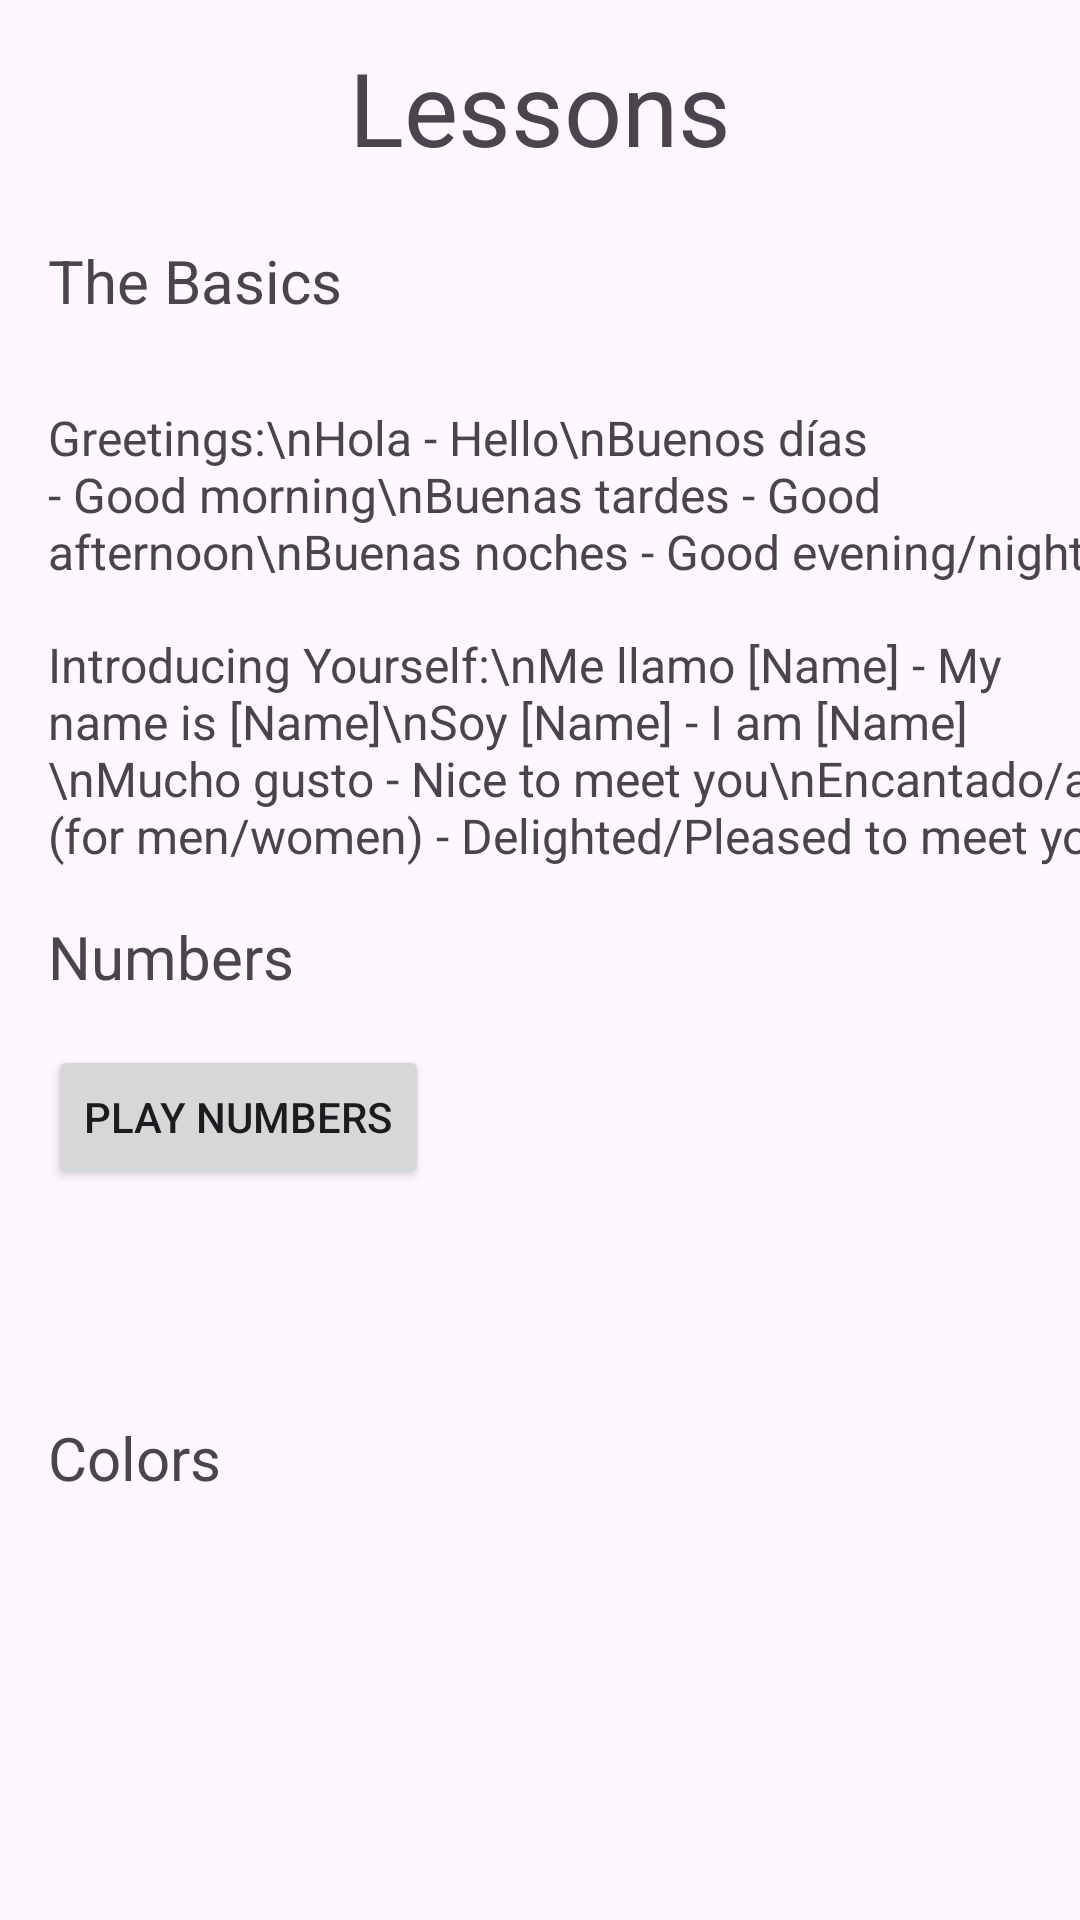

Here is an Android app screen rendered from its layout file. Give the layout XML and the strings, colors and styles it references.
<!-- AndroidManifest.xml: application theme Theme.SimpleLanguageApp -->
<!-- res/layout/activity_lessons.xml -->
<?xml version="1.0" encoding="utf-8"?>
<androidx.constraintlayout.widget.ConstraintLayout xmlns:android="http://schemas.android.com/apk/res/android"
    xmlns:app="http://schemas.android.com/apk/res-auto"
    xmlns:tools="http://schemas.android.com/tools"
    android:layout_width="match_parent"
    android:layout_height="match_parent"
    tools:context=".Lessons">

    <TextView
        android:id="@+id/textViewBasics"
        android:layout_width="wrap_content"
        android:layout_height="wrap_content"
        android:layout_marginStart="16dp"
        android:layout_marginTop="80dp"
        android:text="The Basics"
        android:textAlignment="viewStart"
        android:textSize="20sp"
        app:layout_constraintStart_toStartOf="parent"
        app:layout_constraintTop_toTopOf="parent" />

    <TextView
        android:id="@+id/textViewGreetings"
        android:layout_width="wrap_content"
        android:layout_height="wrap_content"
        android:layout_marginStart="16dp"
        android:layout_marginTop="28dp"
        android:text="Greetings:\nHola - Hello\nBuenos días - Good morning\nBuenas tardes - Good afternoon\nBuenas noches - Good evening/night"
        android:textSize="16sp"
        app:layout_constraintStart_toStartOf="parent"
        app:layout_constraintTop_toBottomOf="@id/textViewBasics" />

    <TextView
        android:id="@+id/textViewIntroducingYourself"
        android:layout_width="wrap_content"
        android:layout_height="wrap_content"
        android:text="Introducing Yourself:\nMe llamo [Name] - My name is [Name]\nSoy [Name] - I am [Name]\nMucho gusto - Nice to meet you\nEncantado/a (for men/women) - Delighted/Pleased to meet you"
        android:textSize="16sp"
        app:layout_constraintTop_toBottomOf="@id/textViewGreetings"
        app:layout_constraintStart_toStartOf="parent"
        android:layout_marginTop="16dp"
        android:layout_marginStart="16dp"/>

    <TextView
        android:id="@+id/textViewNumbers"
        android:layout_width="wrap_content"
        android:layout_height="wrap_content"
        android:text="Numbers"
        android:textSize="20sp"
        app:layout_constraintTop_toBottomOf="@id/textViewIntroducingYourself"
        app:layout_constraintStart_toStartOf="parent"
        android:layout_marginTop="16dp"
        android:layout_marginStart="16dp"/>

    <TextView
        android:id="@+id/textViewNumbersLesson"
        android:layout_width="wrap_content"
        android:layout_height="wrap_content"
        android:text="Numbers Lesson:\nUno - One\nDos - Two\nTres - Three\nCuatro - Four\nCinco - Five\nSeis - Six\nSiete - Seven\nOcho - Eight\nNueve - Nine\nDiez - Ten"
        android:textSize="16sp"
        android:visibility="gone"
        app:layout_constraintTop_toBottomOf="@id/textViewNumbers"
        app:layout_constraintStart_toStartOf="parent"
        android:layout_marginTop="16dp"
        android:layout_marginStart="16dp" />

    <Button
        android:id="@+id/buttonPlayNumbers"
        android:layout_width="wrap_content"
        android:layout_height="wrap_content"
        android:text="Play Numbers"
        app:layout_constraintTop_toBottomOf="@id/textViewNumbersLesson"
        app:layout_constraintStart_toStartOf="parent"
        android:layout_marginTop="16dp"
        android:layout_marginStart="16dp" />

    <TextView
        android:id="@+id/textView2"
        android:layout_width="157dp"
        android:layout_height="51dp"
        android:text="Lessons"
        android:textAlignment="center"
        android:textSize="34sp"
        app:layout_constraintBottom_toBottomOf="parent"
        app:layout_constraintEnd_toEndOf="parent"
        app:layout_constraintStart_toStartOf="parent"
        app:layout_constraintTop_toTopOf="parent"
        app:layout_constraintVertical_bias="0.022" />


    <TextView
        android:id="@+id/textView3"
        android:layout_width="wrap_content"
        android:layout_height="wrap_content"
        android:layout_marginStart="16dp"
        android:layout_marginTop="140dp"
        android:clickable="true"
        android:focusable="true"
        android:text="Colors"
        android:textAlignment="viewStart"
        android:textSize="20sp"
        app:layout_constraintStart_toStartOf="parent"
        app:layout_constraintTop_toBottomOf="@+id/textViewNumbersLesson" />

    <TextView
        android:id="@+id/textViewColorsLesson"
        android:layout_width="wrap_content"
        android:layout_height="wrap_content"
        android:text="Rojo - Red\nAzul - Blue\nVerde - Green\nAmarillo - Yellow\nNegro - Black\nBlanco - White"
        android:textSize="16sp"
        android:visibility="gone"
        app:layout_constraintStart_toStartOf="parent"
        app:layout_constraintTop_toBottomOf="@+id/textView3" />

</androidx.constraintlayout.widget.ConstraintLayout>
<!-- resources referenced by this layout -->
<resources>
  <style name="Theme.SimpleLanguageApp" parent="Base.Theme.SimpleLanguageApp" />
  <style name="Base.Theme.SimpleLanguageApp" parent="Theme.Material3.DayNight.NoActionBar">
          
          
      </style>
</resources>
